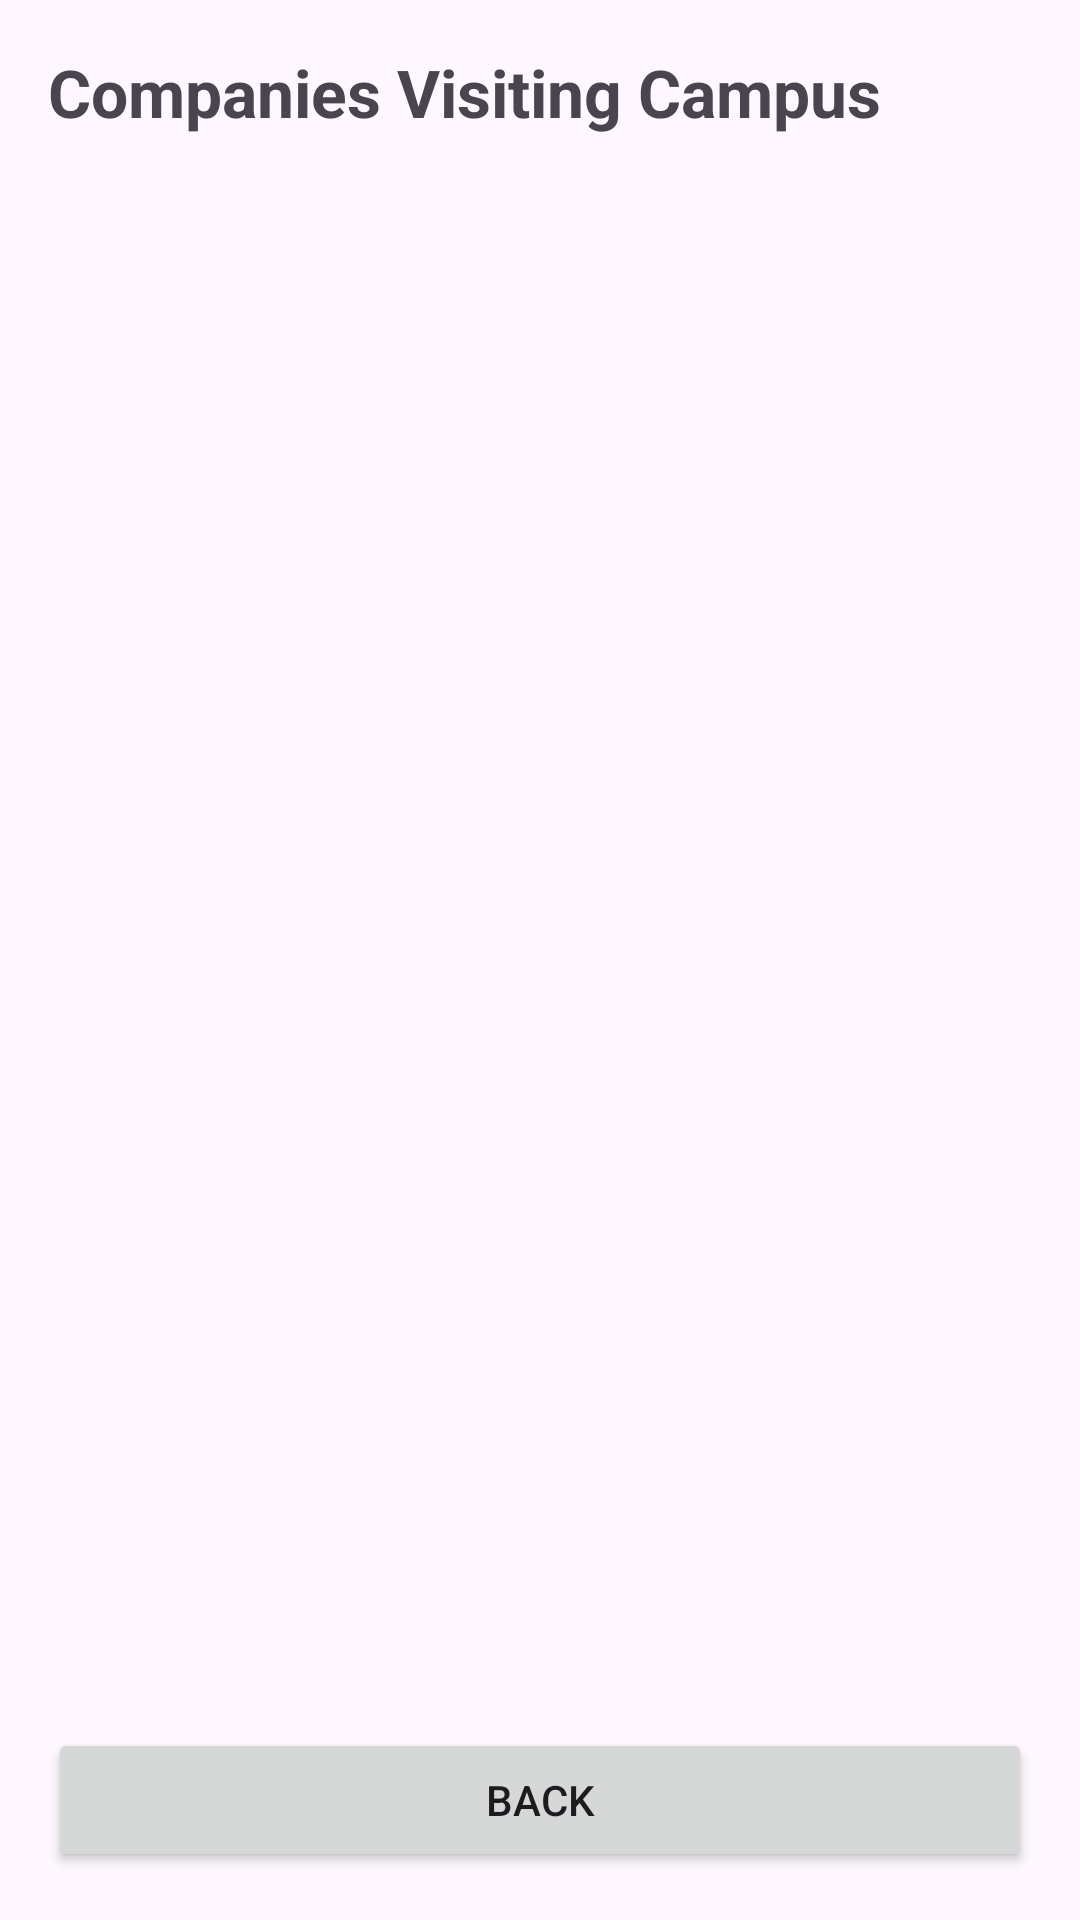

This screen was rendered from an Android layout file. Write that file and the resources it references.
<!-- AndroidManifest.xml: application theme Theme.CampusPlacementTracker -->
<!-- res/layout/activity_company_list.xml -->
<?xml version="1.0" encoding="utf-8"?>
<LinearLayout xmlns:android="http://schemas.android.com/apk/res/android"
    android:layout_width="match_parent"
    android:layout_height="match_parent"
    android:orientation="vertical"
    android:padding="16dp">

    <TextView
        android:layout_width="wrap_content"
        android:layout_height="wrap_content"
        android:text="Companies Visiting Campus"
        android:textSize="22sp"
        android:textStyle="bold"
        android:layout_marginBottom="16dp" />

    <ListView
        android:id="@+id/listViewCompanies"
        android:layout_width="match_parent"
        android:layout_height="0dp"
        android:layout_weight="1" />

    <Button
        android:id="@+id/btnBackToProfile"
        android:layout_width="match_parent"
        android:layout_height="wrap_content"
        android:text="BACK"
        android:layout_marginTop="12dp" />

</LinearLayout>
<!-- resources referenced by this layout -->
<resources>
  <style name="Theme.CampusPlacementTracker" parent="Base.Theme.CampusPlacementTracker" />
  <style name="Base.Theme.CampusPlacementTracker" parent="Theme.Material3.DayNight.NoActionBar">
          
          
      </style>
</resources>
